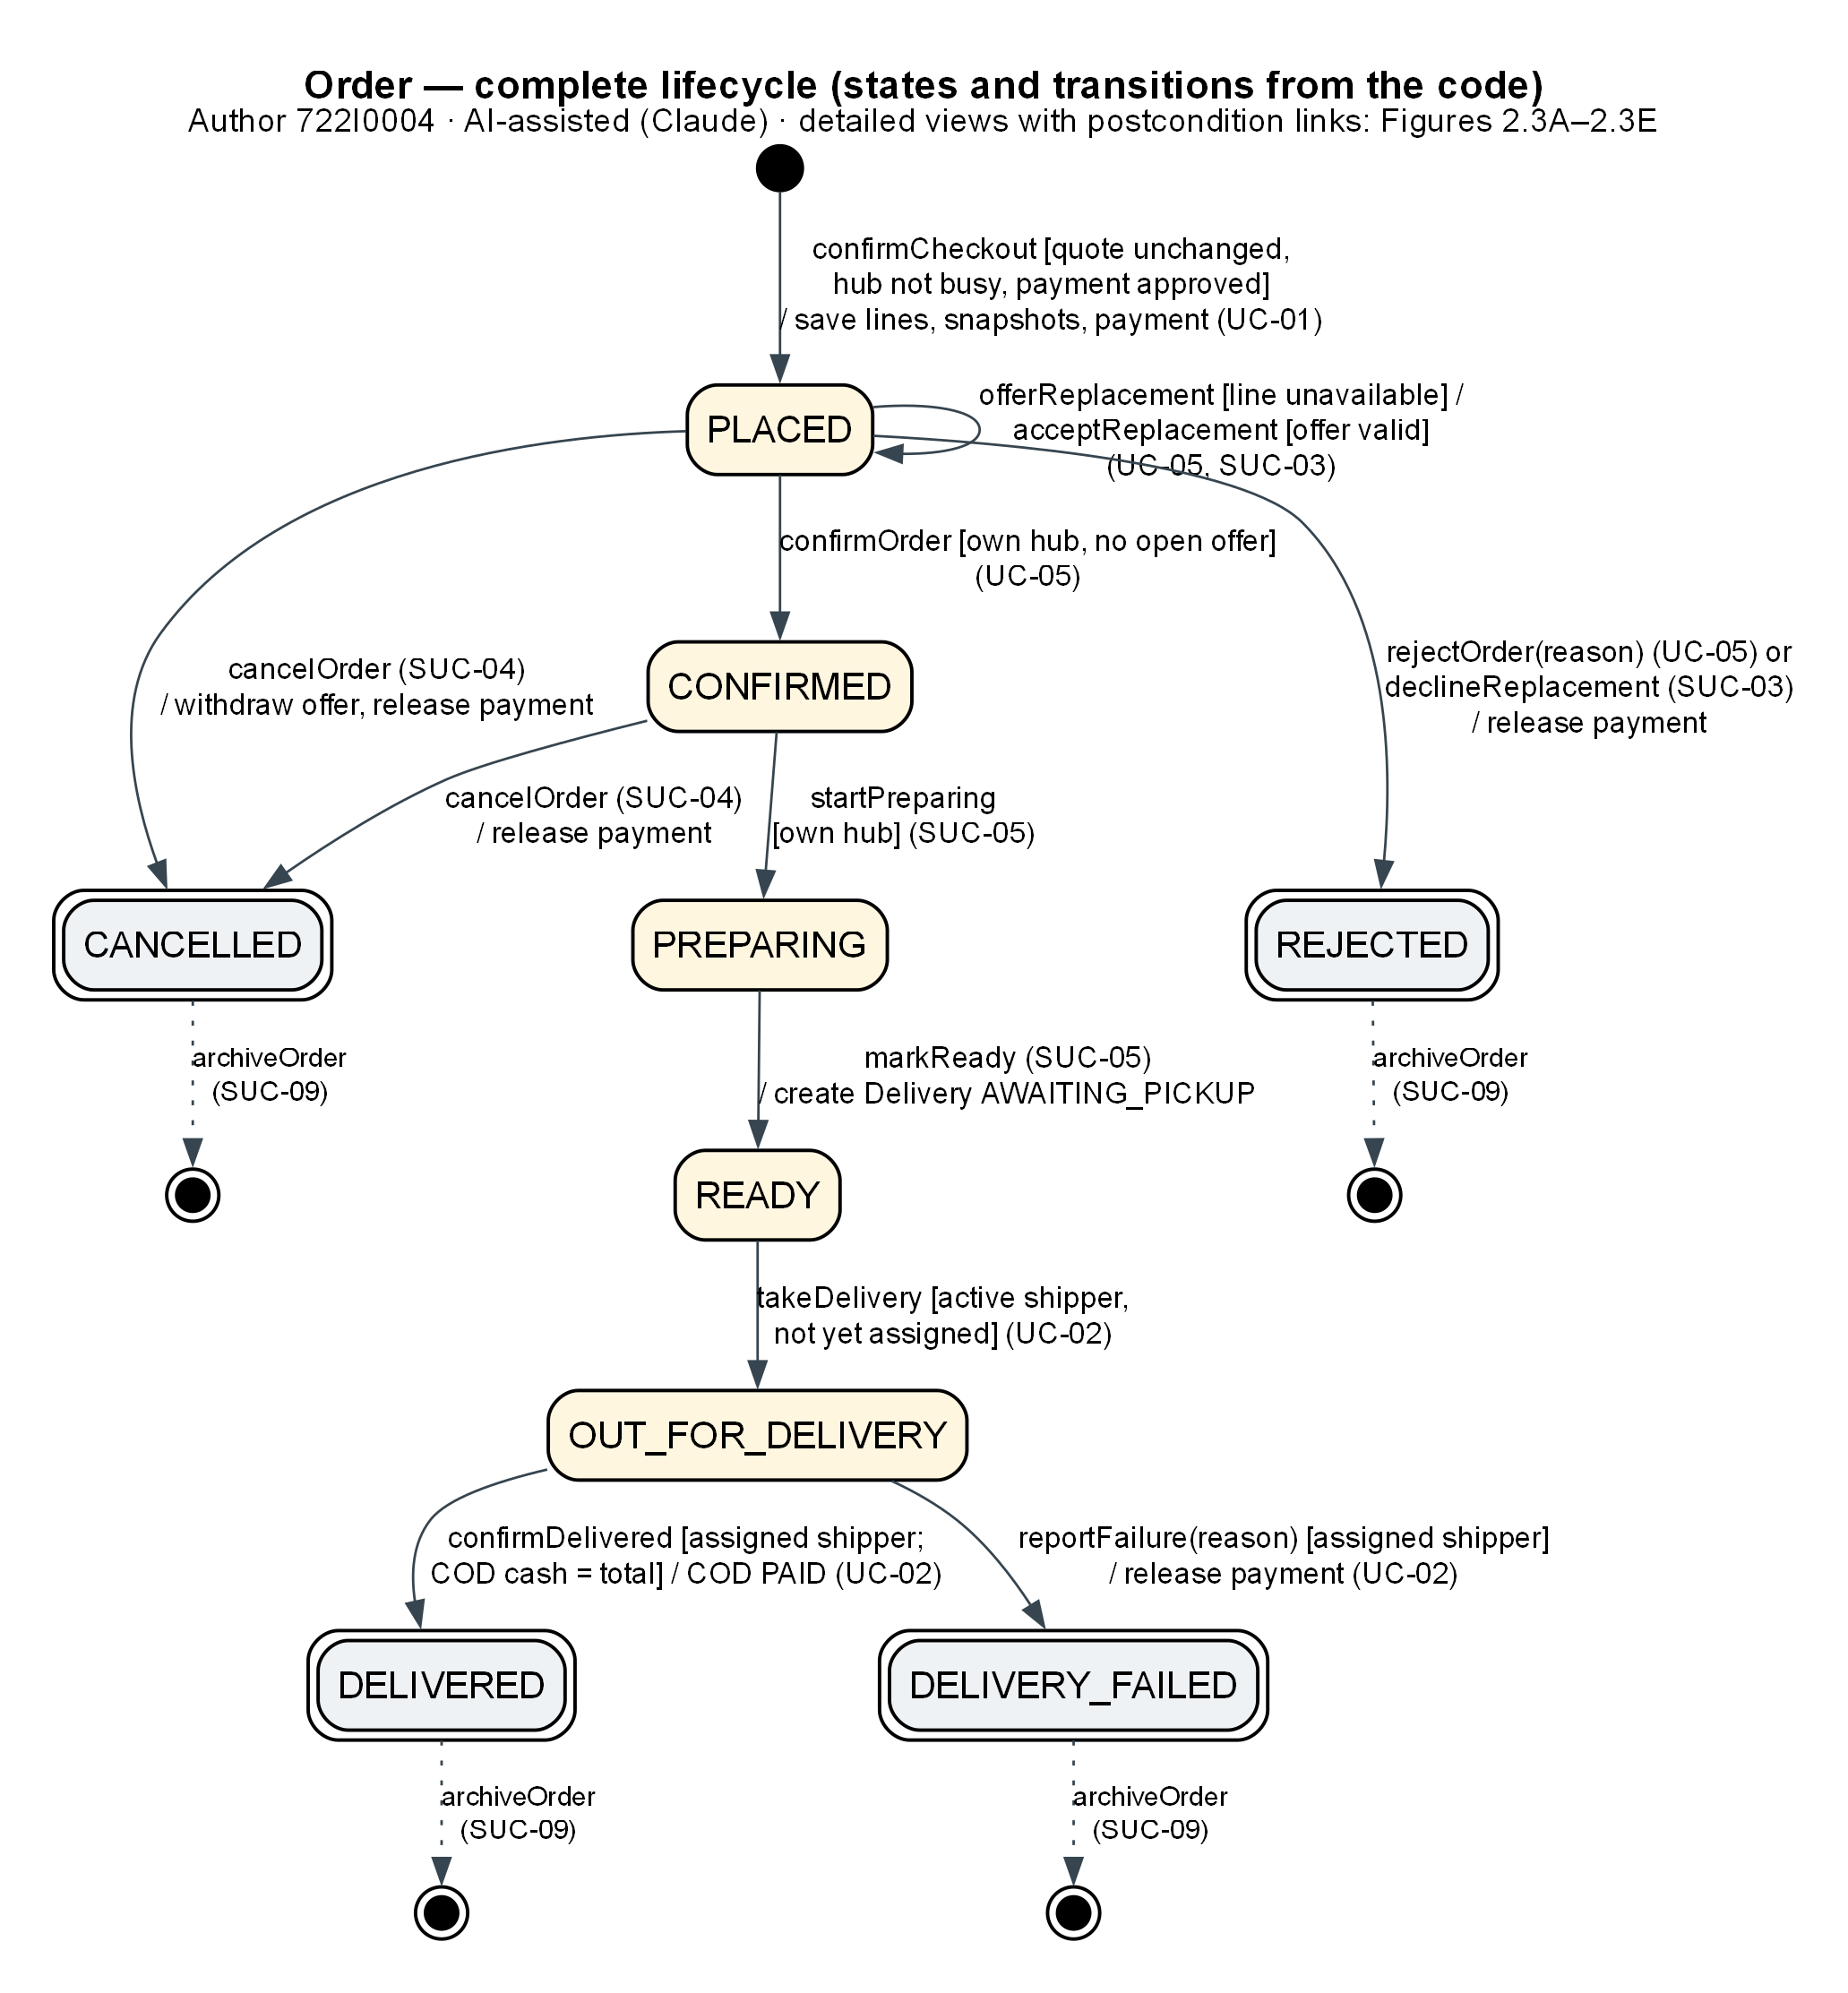

The Python source for this figure:
"""Whole Order lifecycle on one page (report 2.2.1 iv, Figure 2.3).

Author: 722I0004 · AI-assisted (Claude).
States and allowed transitions are read from ALLOWED_TRANSITIONS in
saigonbite/business/domain/models.py, so the diagram cannot drift from the code; the
event [guard] / action labels summarise the detailed views 2.3A-E.
Run: python models/shared/sm_order_overview.py   (needs Graphviz `dot`)
"""
import ast
import subprocess
from pathlib import Path

REPO = Path(__file__).resolve().parents[2]
OUT = REPO / "models/shared/sm_order_overview"

LABELS = {
    ("PLACED", "CONFIRMED"): "confirmOrder [own hub, no open offer]\n(UC-05)",
    ("PLACED", "REJECTED"): "rejectOrder(reason) (UC-05) or\ndeclineReplacement (SUC-03)\n/ release payment",
    ("PLACED", "CANCELLED"): "cancelOrder (SUC-04)\n/ withdraw offer, release payment",
    ("CONFIRMED", "PREPARING"): "startPreparing\n[own hub] (SUC-05)",
    ("CONFIRMED", "CANCELLED"): "cancelOrder (SUC-04)\n/ release payment",
    ("PREPARING", "READY"): "markReady (SUC-05)\n/ create Delivery AWAITING_PICKUP",
    ("READY", "OUT_FOR_DELIVERY"): "takeDelivery [active shipper,\nnot yet assigned] (UC-02)",
    ("OUT_FOR_DELIVERY", "DELIVERED"): "confirmDelivered [assigned shipper;\nCOD cash = total] / COD PAID (UC-02)",
    ("OUT_FOR_DELIVERY", "DELIVERY_FAILED"): "reportFailure(reason) [assigned shipper]\n/ release payment (UC-02)",
}


def transitions():
    tree = ast.parse((REPO / "saigonbite/business/domain/models.py").read_text(encoding="utf-8"))
    for node in tree.body:
        if isinstance(node, ast.AnnAssign) and getattr(node.target, "id", "") == "ALLOWED_TRANSITIONS":
            for key, value in zip(node.value.keys, node.value.values):
                src = key.attr
                targets = [e.attr for e in value.args[0].elts] if value.args else []
                for dst in targets:
                    yield src, dst
            return


def main():
    pairs = sorted(transitions())
    assert set(pairs) == set(LABELS), set(pairs) ^ set(LABELS)
    states = sorted({s for p in pairs for s in p})
    terminal = {"DELIVERED", "DELIVERY_FAILED", "REJECTED", "CANCELLED"}
    out = ['digraph G {', 'graph [rankdir=TB, fontname="Arial", fontsize=16, nodesep=0.6, ranksep=0.45, pad=0.3, dpi=200,',
           ' labelloc="t", label=<<B>Order — complete lifecycle (states and transitions from the code)</B><BR/><FONT POINT-SIZE="13">Author 722I0004 · AI-assisted (Claude) · detailed views with postcondition links: Figures 2.3A–2.3E</FONT>>];',
           'node [shape=box, style="rounded,filled", fillcolor="#FFF6E0", fontname="Arial", fontsize=15, penwidth=1.4];',
           'edge [fontname="Arial", fontsize=12, color="#36454F"];',
           'start [shape=circle, label="", width=0.25, style=filled, fillcolor=black];']
    for s in states:
        extra = ', peripheries=2, fillcolor="#EEF2F5"' if s in terminal else ""
        out.append(f'"{s}" [label="{s}"{extra}];')
    for s in sorted(terminal):
        out.append(f'"end_{s}" [shape=doublecircle, label="", width=0.18, style=filled, fillcolor=black];')
        out.append(f'"{s}" -> "end_{s}" [label="archiveOrder\\n(SUC-09)", fontsize=11, style=dotted];')
    out.append('start -> PLACED [label="confirmCheckout [quote unchanged,\\nhub not busy, payment approved]\\n/ save lines, snapshots, payment (UC-01)"];')
    out.append('PLACED -> PLACED [label="offerReplacement [line unavailable] /\\nacceptReplacement [offer valid]\\n(UC-05, SUC-03)"];')
    for (a, b) in pairs:
        out.append(f'"{a}" -> "{b}" [label="{LABELS[(a, b)]}"];')
    out.append('{ rank=same; REJECTED; CANCELLED; }')
    out.append('}')
    OUT.with_suffix(".dot").write_text("\n".join(out), encoding="utf-8")
    for fmt in ("svg", "png"):
        subprocess.run(["dot", f"-T{fmt}", str(OUT.with_suffix(".dot")), "-o", str(OUT.with_suffix("." + fmt))], check=True)
    print("wrote", OUT.with_suffix(".png"))


if __name__ == "__main__":
    main()
